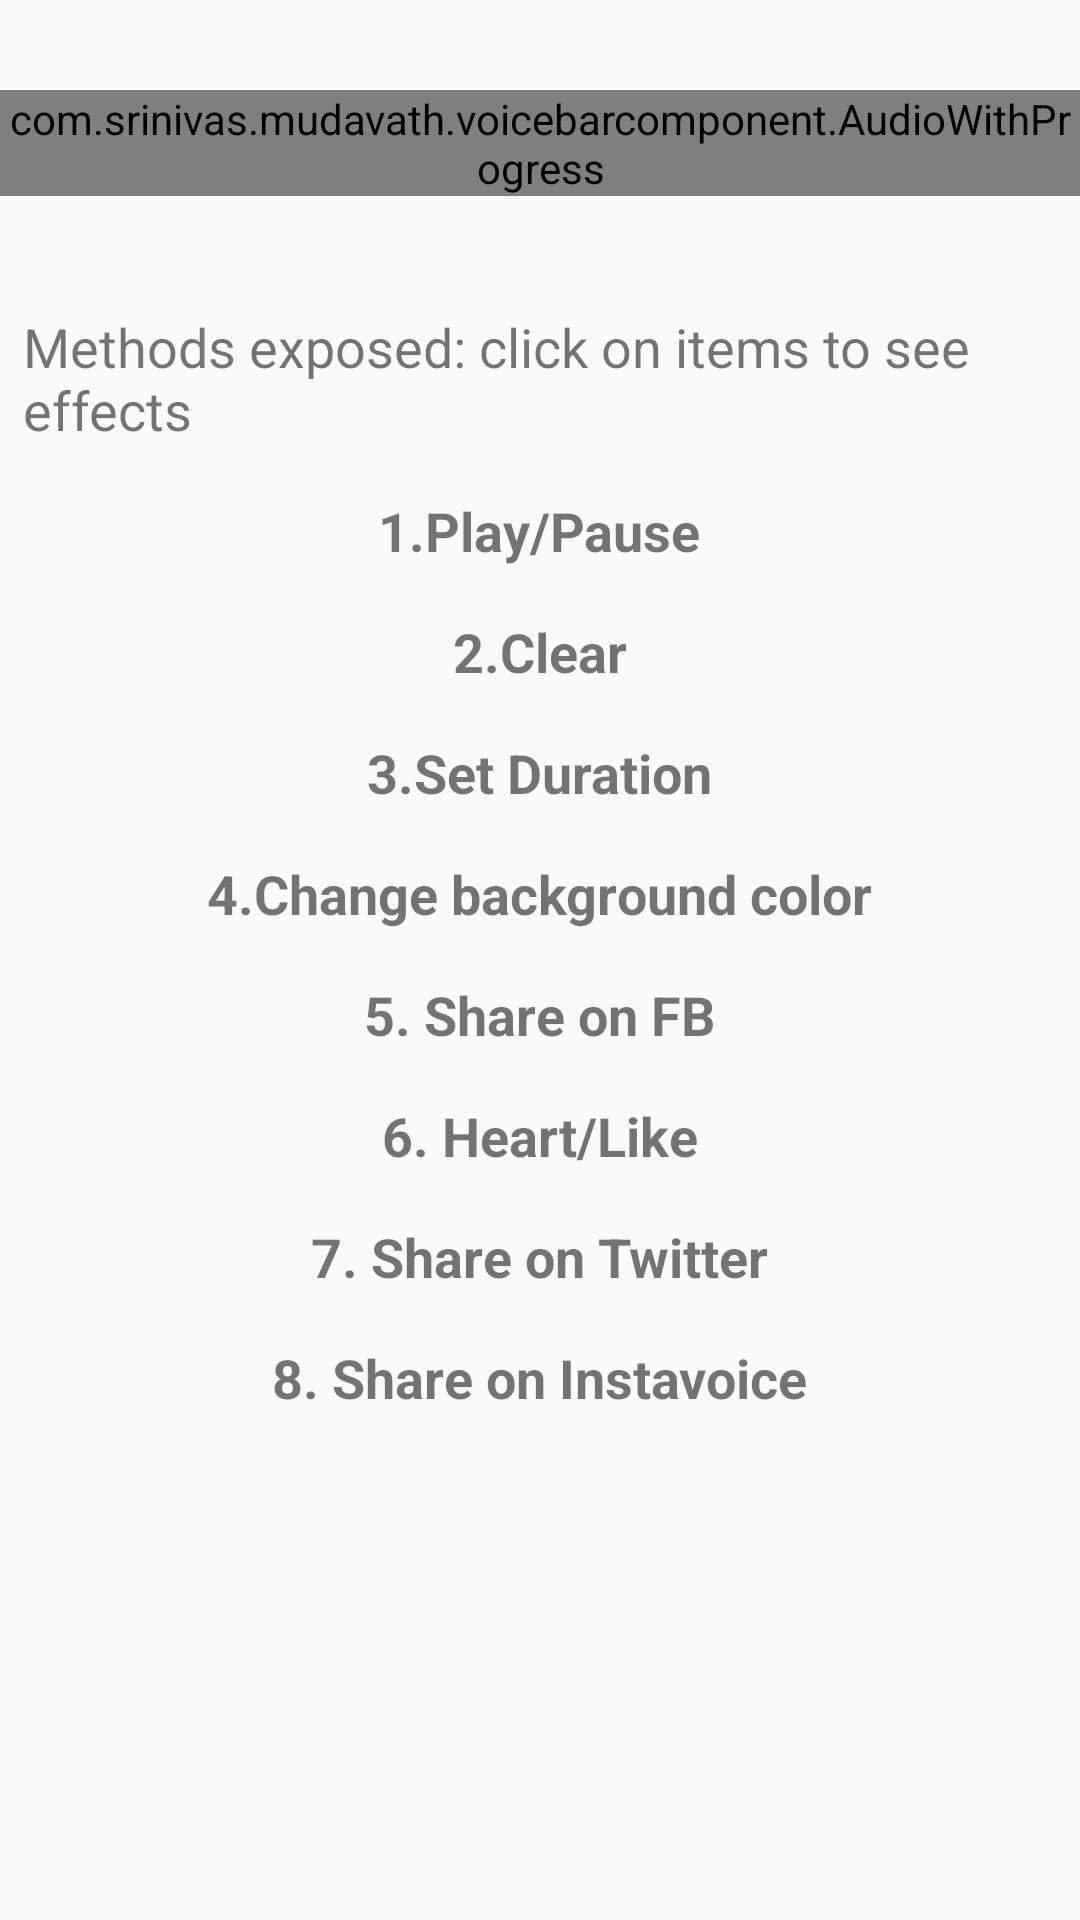

This screen was rendered from an Android layout file. Write that file and the resources it references.
<!-- AndroidManifest.xml: application theme AppTheme -->
<!-- res/layout/activity_main.xml -->
<?xml version="1.0" encoding="utf-8"?>
<LinearLayout xmlns:android="http://schemas.android.com/apk/res/android"
    xmlns:tools="http://schemas.android.com/tools"
    android:layout_width="match_parent"
    android:layout_height="match_parent"
    xmlns:app="http://schemas.android.com/apk/res-auto"
    android:paddingBottom="@dimen/activity_vertical_margin"
    android:paddingLeft="@dimen/activity_horizontal_margin"
    android:paddingRight="@dimen/activity_horizontal_margin"
    android:paddingTop="@dimen/activity_vertical_margin"
    android:orientation="vertical"
    tools:context="com.srinivas.mudavath.voicebarcomponent.MainActivity">

    <com.srinivas.mudavath.voicebarcomponent.AudioWithProgress
        android:id="@+id/awp"
        android:layout_width="match_parent"
        android:layout_height="wrap_content"
        android:gravity="center"
        app:text_color="@color/white"
        app:progress_style="@drawable/custom_receiver_progress_bar"
        android:layout_gravity="center"
        android:layout_marginTop="30dp"
        android:layout_marginBottom="30dp">

    </com.srinivas.mudavath.voicebarcomponent.AudioWithProgress>

    <TextView
        android:layout_width="wrap_content"
        android:layout_height="wrap_content"
        android:padding="8dp"
        android:textSize="18sp"
        android:layout_gravity="center"
        android:background="@drawable/follow_button_gray_active"
        android:text="Methods exposed: click on items to see effects"
        android:layout_centerVertical="true"
        android:layout_centerHorizontal="true"/>

    <TextView
        android:id="@+id/tv_play"
        android:layout_width="wrap_content"
        android:layout_height="wrap_content"
        android:padding="8dp"
        android:textSize="18sp"
        android:textStyle="bold"
        android:layout_gravity="center"
        android:background="@drawable/follow_button_gray_active"
        android:text="1.Play/Pause"
        android:layout_centerVertical="true"
        android:layout_centerHorizontal="true"/>

    <TextView
        android:id="@+id/tv_clear"
        android:layout_width="wrap_content"
        android:layout_height="wrap_content"
        android:padding="8dp"
        android:textSize="18sp"
        android:textStyle="bold"
        android:layout_gravity="center"
        android:background="@drawable/follow_button_gray_active"
        android:text="2.Clear"
        android:layout_centerVertical="true"
        android:layout_centerHorizontal="true" />

    <TextView
        android:id="@+id/tv_reposition"
        android:layout_width="wrap_content"
        android:layout_height="wrap_content"
        android:padding="8dp"
        android:textSize="18sp"
        android:textStyle="bold"
        android:layout_gravity="center"
        android:background="@drawable/follow_button_gray_active"
        android:text="3.Set Duration"
        android:layout_centerVertical="true"
        android:layout_centerHorizontal="true" />

    <TextView
        android:id="@+id/tv_awp_color"
        android:layout_width="wrap_content"
        android:layout_height="wrap_content"
        android:padding="8dp"
        android:textSize="18sp"
        android:textStyle="bold"
        android:layout_gravity="center"
        android:background="@drawable/follow_button_gray_active"
        android:text="4.Change background color"
        android:layout_centerVertical="true"
        android:layout_centerHorizontal="true" />

    <TextView
        android:id="@+id/tv_fb"
        android:layout_width="wrap_content"
        android:layout_height="wrap_content"
        android:padding="8dp"
        android:textSize="18sp"
        android:textStyle="bold"
        android:layout_gravity="center"
        android:background="@drawable/follow_button_gray_active"
        android:text="5. Share on FB"
        android:layout_centerVertical="true"
        android:layout_centerHorizontal="true" />

    <TextView
        android:id="@+id/tv_heart"
        android:layout_width="wrap_content"
        android:layout_height="wrap_content"
        android:padding="8dp"
        android:textSize="18sp"
        android:textStyle="bold"
        android:layout_gravity="center"
        android:background="@drawable/follow_button_gray_active"
        android:text="6. Heart/Like"
        android:layout_centerVertical="true"
        android:layout_centerHorizontal="true" />

    <TextView
        android:id="@+id/tv_twitter"
        android:layout_width="wrap_content"
        android:layout_height="wrap_content"
        android:padding="8dp"
        android:textSize="18sp"
        android:textStyle="bold"
        android:layout_gravity="center"
        android:background="@drawable/follow_button_gray_active"
        android:text="7. Share on Twitter"
        android:layout_centerVertical="true"
        android:layout_centerHorizontal="true" />

    <TextView
        android:id="@+id/tv_iv_share"
        android:layout_width="wrap_content"
        android:layout_height="wrap_content"
        android:padding="8dp"
        android:textSize="18sp"
        android:textStyle="bold"
        android:layout_gravity="center"
        android:background="@drawable/follow_button_gray_active"
        android:text="8. Share on Instavoice"
        android:layout_centerVertical="true"
        android:layout_centerHorizontal="true" />

</LinearLayout>
<!-- resources referenced by this layout -->
<resources>
  <color name="white">#FFFFFF</color>
  <!-- drawable custom_receiver_progress_bar (drawable) -->
  <?xml version="1.0" encoding="UTF-8"?>
  <layer-list
  	xmlns:android="http://schemas.android.com/apk/res/android">
  	<item
  		android:id="@android:id/background" android:drawable="@drawable/curved_receiver_audio_layout">
  
  	</item>
  	<item
  		android:id="@android:id/secondaryProgress">
  		<clip>
  			 <shape android:shape="rectangle"  >
           <corners android:radius="3dip" />
  				<gradient
  					android:startColor="#000000"
  					android:endColor="#000000"
  					android:angle="270" />
  			</shape>
  		</clip>
  	</item>
  	<item
  		android:id="@android:id/progress">
  		<clip>
  			 <shape android:shape="rectangle"  >
  				<corners android:radius="3dip" />
  				<gradient
  					android:startColor="#26000000"
  					android:endColor="#26000000"
  					android:angle="270" />
  			</shape>
  		</clip>
  	</item>
  </layer-list>
  <!-- drawable follow_button_gray_active (drawable) -->
  <?xml version="1.0" encoding="utf-8"?>
  <shape xmlns:android="http://schemas.android.com/apk/res/android"
      android:shape="rectangle">
  
      <corners
          android:bottomLeftRadius="5dp"
          android:bottomRightRadius="5dp"
          android:topLeftRadius="5dp"
          android:topRightRadius="5dp" />
      <gradient
          android:angle="270"
          android:endColor="@color/mediumGray"
          android:startColor="@color/mediumGray"
          android:type="linear" />
  </shape>
  <style name="AppTheme" parent="MyMaterialTheme.Base">
  
      </style>
  <!-- drawable curved_receiver_audio_layout (drawable) -->
  <?xml version="1.0" encoding="utf-8"?>
  <selector xmlns:android="http://schemas.android.com/apk/res/android">
      <item>
          <shape android:shape="rectangle">
              <corners android:radius="3dip" />
              <stroke android:width="1dip" android:color="@color/blue_progressbar" />
              <gradient android:angle="-90" android:centerY="0.50" android:endColor="@color/blue_progressbar" android:startColor="@color/blue_progressbar" />
          </shape>
      </item>
  </selector>
  <color name="mediumGray">#009B9797</color>
  <style name="MyMaterialTheme.Base" parent="Theme.AppCompat.Light.DarkActionBar">
          
          <item name="colorPrimary">@color/colorPrimary</item>
          <item name="colorPrimaryDark">@color/colorPrimaryDark</item>
          <item name="colorAccent">@color/colorAccent</item>
      </style>
  <color name="blue_progressbar">#60b3f0</color>
  <color name="colorPrimary">#E88D17</color>
  <color name="colorPrimaryDark">#F57C00</color>
  <color name="colorAccent">#FF5722</color>
</resources>
